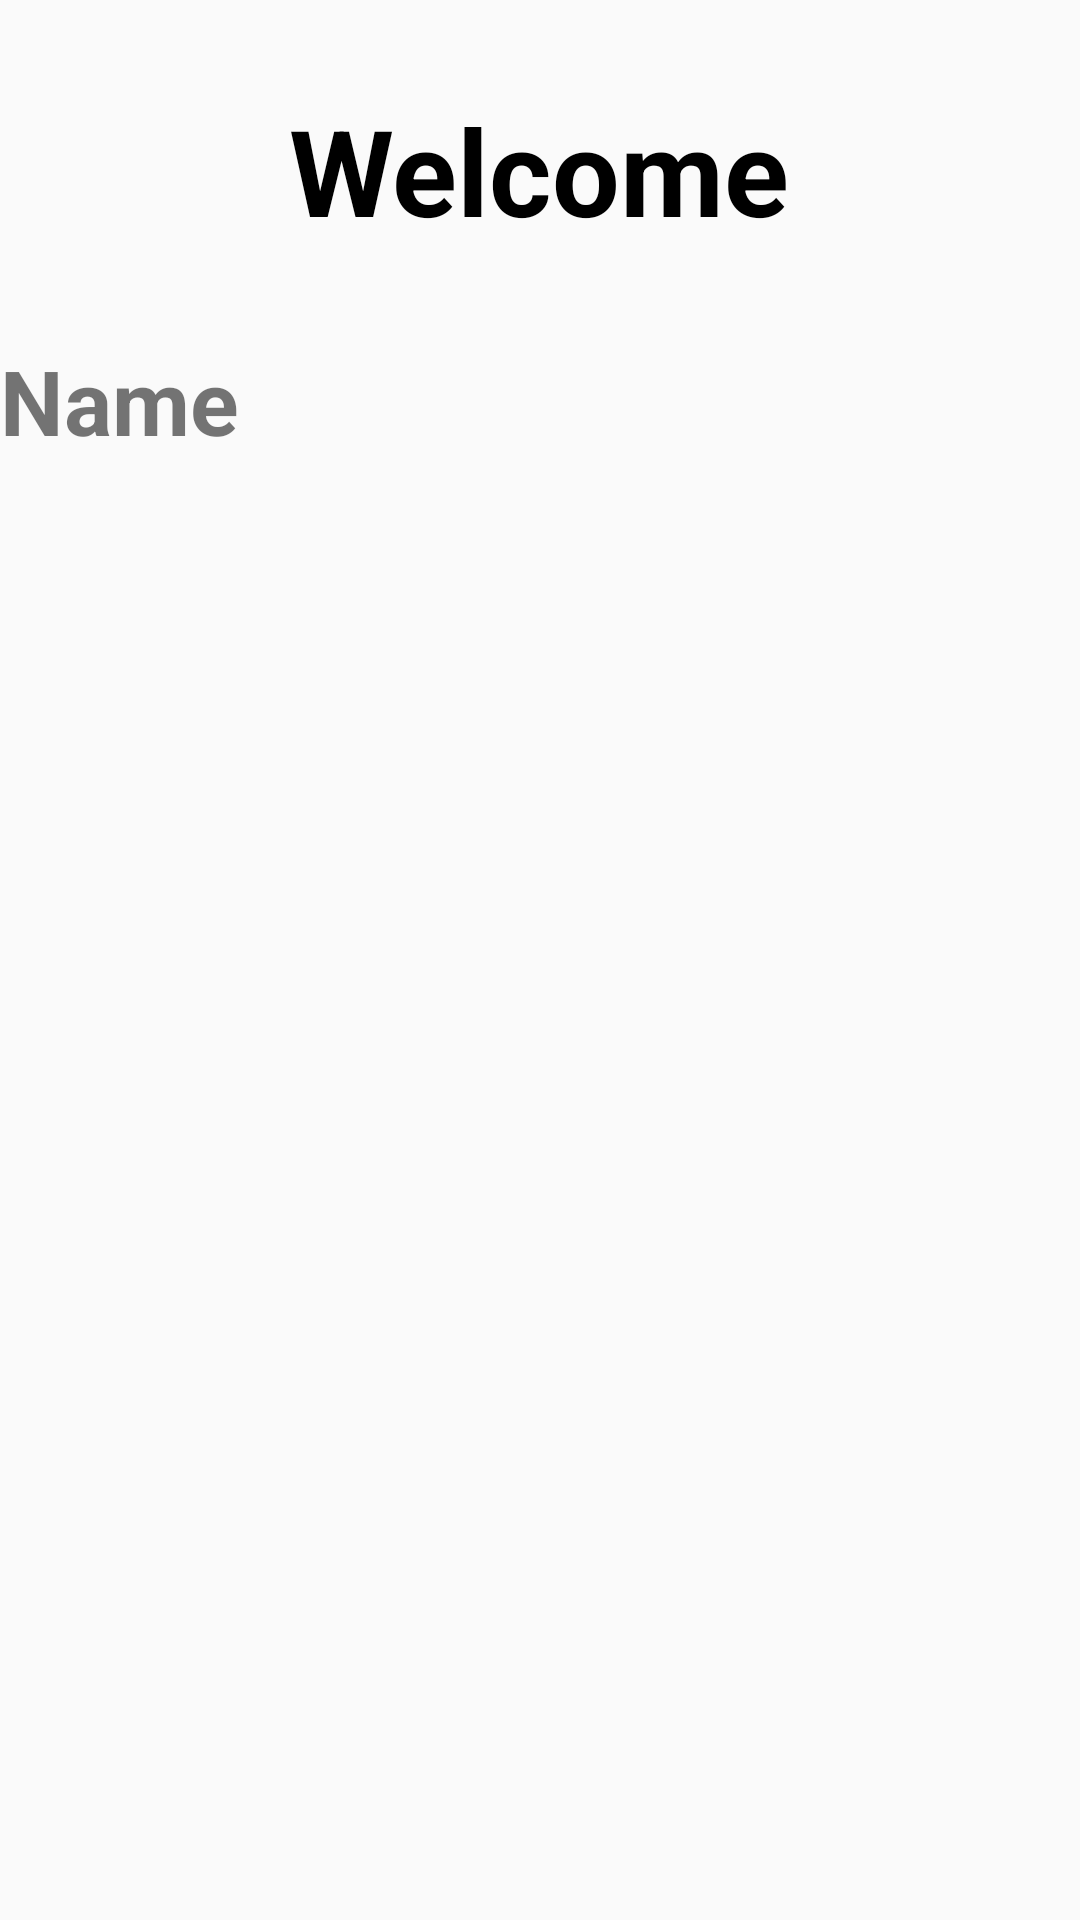

Android layout source for this screen:
<!-- AndroidManifest.xml: application theme Theme.AppCompat.Light -->
<!-- res/layout/activity_main.xml -->
<LinearLayout xmlns:android="http://schemas.android.com/apk/res/android"
    xmlns:app="http://schemas.android.com/apk/res-auto"
    xmlns:tools="http://schemas.android.com/tools"
    android:layout_width="match_parent"
    android:layout_height="match_parent"
    tools:context=".MainActivity"
    android:orientation="vertical"
    >

    <TextView
        android:layout_width="wrap_content"
        android:layout_height="wrap_content"
        android:text="Welcome"
        android:textColor="#000"
        android:textSize="40dp"
        android:textStyle="bold"
        android:gravity="center"
        android:layout_gravity="center"
        android:layout_marginTop="30dp"
        />

    <TextView
        android:id="@+id/name"
        android:layout_width="match_parent"
        android:layout_height="wrap_content"
        android:layout_marginTop="30dp"
        android:textSize="30dp"
        android:text="Name"
        android:textStyle="bold"
        />

</LinearLayout>
<!-- resources referenced by this layout -->
<resources>

</resources>
